2-way image classification set "Defect_Detection_CNN_v_1_0_4" from GitHub (liqingxun0926/Defect-Detection); label vocabulary: defect, no defect.

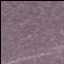
Label: defect

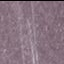
Label: defect

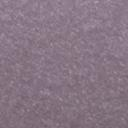
Label: no defect

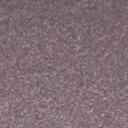
Label: no defect

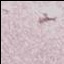
Label: defect

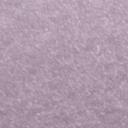
Label: no defect
